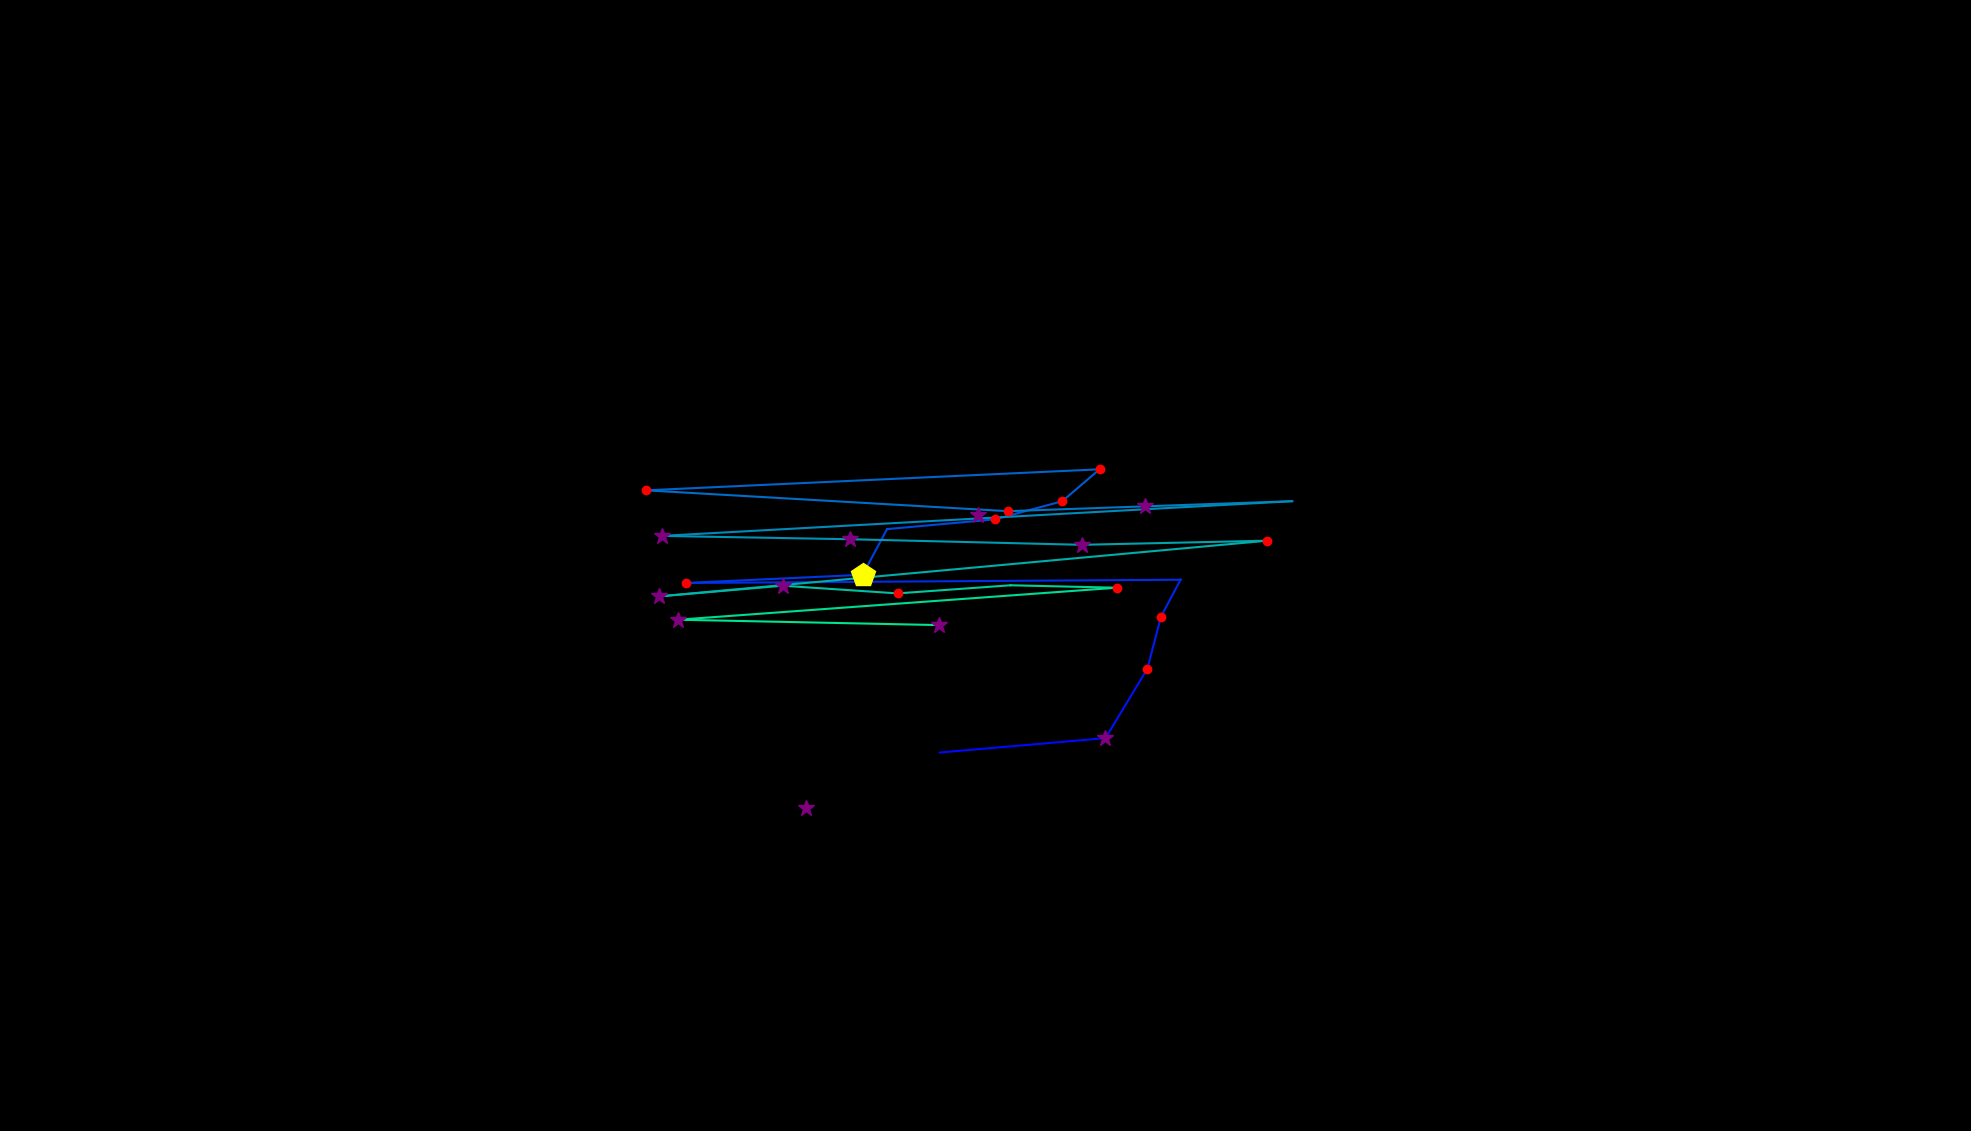

Values plotted in this chart, from the file beside it:
, fixation_id, timestamp, avg_gaze_x, avg_gaze_y, duration
0, 172.0, 51097, 1047, 420.1, 289.2
1, 176.0, 52470, 1221, 491.5, 0.0
2, 177.0, 52615, 1436, 510.2, 253.1
3, 178.0, 52892, 1490, 600.4, 156.7
4, 179.0, 53073, 1508, 668, 180.8
5, 180.0, 53278, 1533, 715.9, 12.05
6, 181.0, 53579, 890.7, 711.7, 216.9
7, 182.0, 53844, 1120, 722.4, 445.9
8, 183.0, 54314, 1152, 781.7, 12.05
9, 184.0, 54543, 1292, 794.4, 120.5
10, 185.0, 54688, 1380, 817.9, 216.9
11, 186.0, 54929, 1428, 859.3, 192.8
12, 187.0, 55182, 839.1, 832, 229
13, 188.0, 55857, 1309, 805, 216.9
14, 189.0, 56146, 1487, 811.2, 313.3
15, 190.0, 56616, 1678, 817.9, 0.0
16, 191.0, 57062, 859.4, 772.9, 397.7
17, 192.0, 57496, 1103, 768.5, 337.4
18, 193.0, 57906, 1405, 761.3, 373.6
19, 194.0, 58327, 1646, 766.6, 216.9
20, 195.0, 58629, 855.9, 694.3, 265.1
21, 196.0, 58918, 1016, 708.2, 277.2
22, 197.0, 59255, 1166, 698.2, 132.6
23, 198.0, 59460, 1312, 708.7, 96.41
24, 199.0, 59629, 1450, 705.6, 180.8
25, 200.0, 59894, 880.8, 664, 313.3
26, 201.0, 60268, 1220, 657, 289.2
27, 229.0, 68727, 1270, 799.5, 361.5
